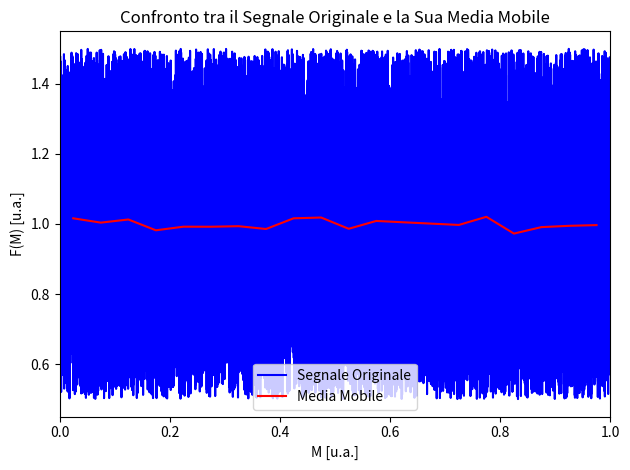

This chart was generated by the following Python code:
import numpy as np
import matplotlib.pyplot as plt

N= 10000

m_min= 0
m_max= 1

lung_sottoin= 500




masse= np.linspace(m_min, m_max, N)

F_M= np.ones(N)

random= np.random.rand(N) - 0.5

F_M= F_M + random

'''
print(F_M)
'''


F_M_medie= np.zeros( int( len(F_M)/lung_sottoin ) )
masse_medie= np.zeros( int( len(F_M)/lung_sottoin ) )

for i in range(0, int( len(F_M)/lung_sottoin ) ):

    sum= 0

    for j in range( 0, lung_sottoin):

        sum+= F_M[lung_sottoin*i + j]

    media= sum/lung_sottoin

    F_M_medie[i]= media
    masse_medie[i]= masse[lung_sottoin*i + int(j/2)]





fig= plt.figure()

plt.plot(masse, F_M, color="blue", linestyle="-", marker="", label="Segnale Originale")
plt.plot(masse_medie, F_M_medie, color="red", linestyle="-", marker="", label="Media Mobile")


plt.title("Confronto tra il Segnale Originale e la Sua Media Mobile")

plt.xlabel("M [u.a.]")
plt.ylabel("F(M) [u.a.]")

plt.xlim(masse[0], masse[-1])

plt.legend()
plt.tight_layout()

plt.show()